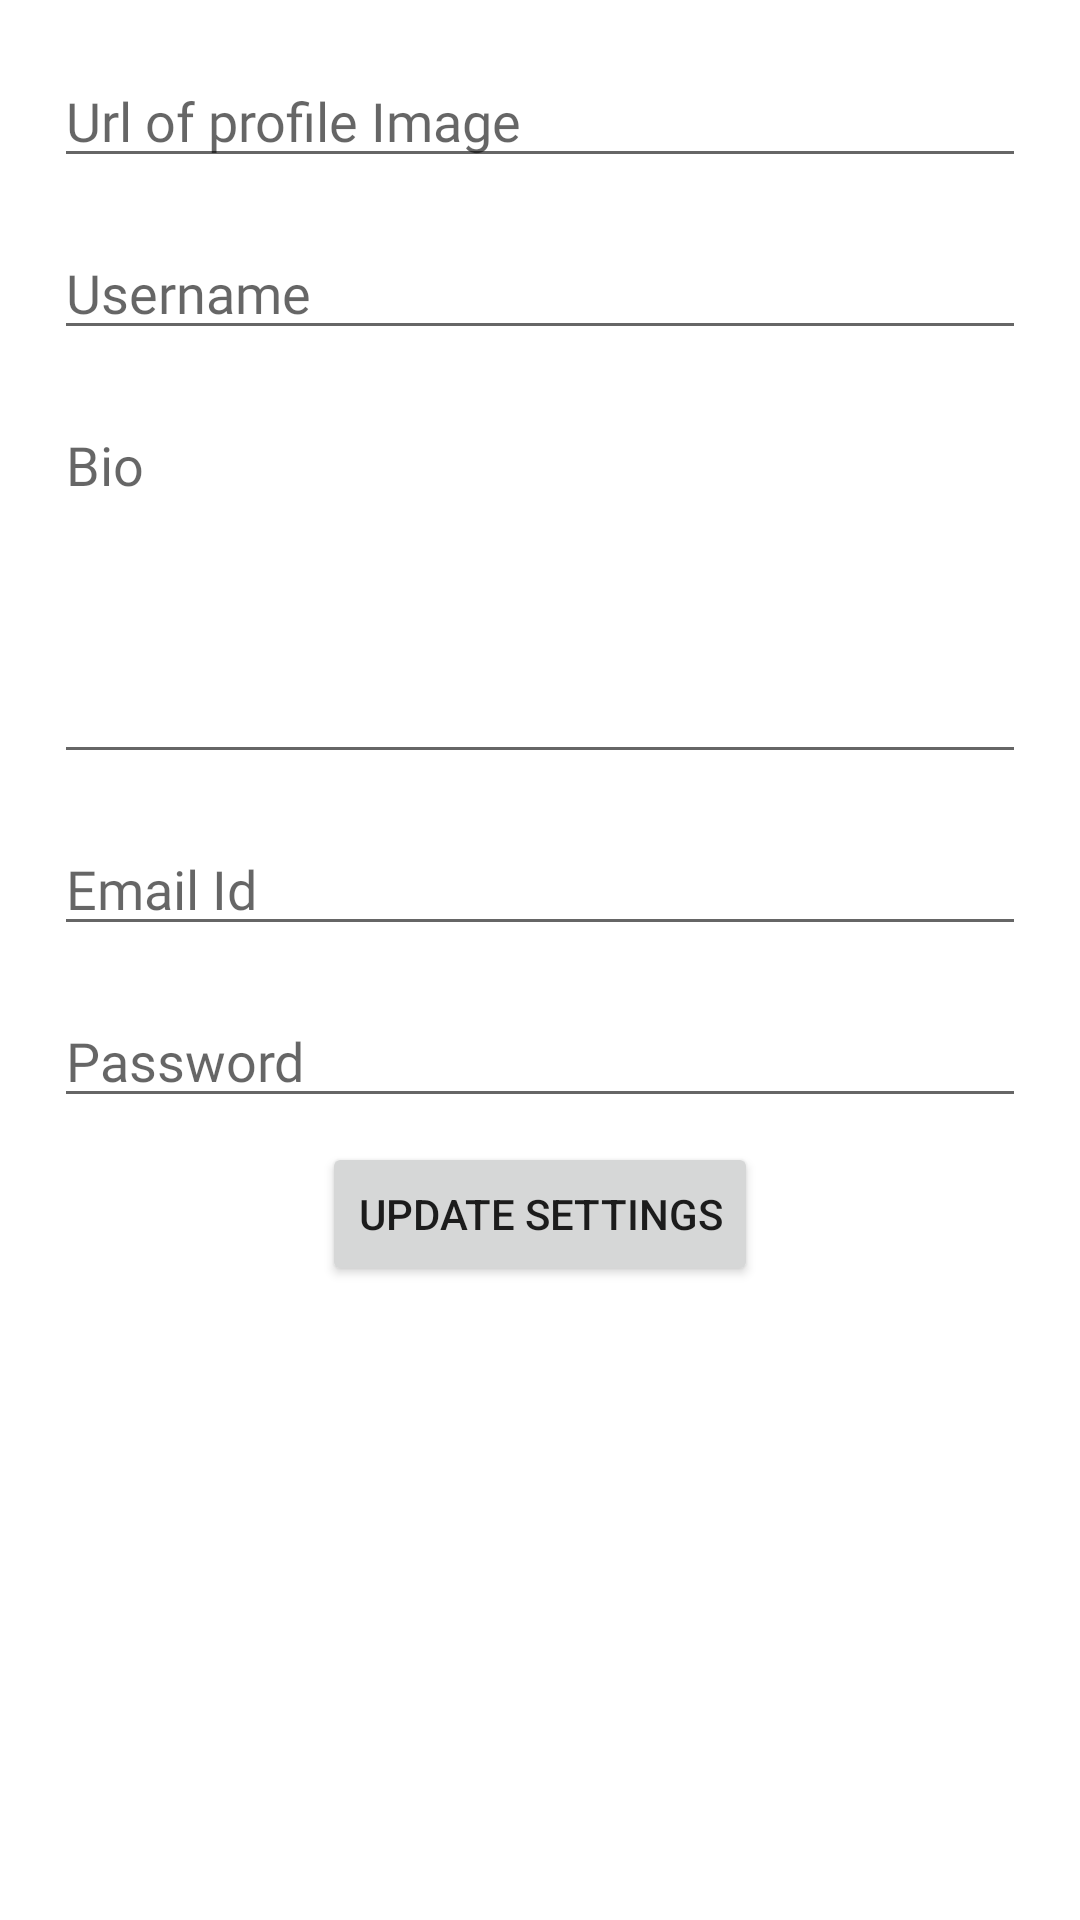

Produce the Android XML layout that renders to this screen, including the resource entries it uses.
<!-- AndroidManifest.xml: application theme Theme.Conduit -->
<!-- res/layout/fragment_settings.xml -->
<?xml version="1.0" encoding="utf-8"?>
<LinearLayout xmlns:android="http://schemas.android.com/apk/res/android"
    android:orientation="vertical"
    android:layout_width="match_parent"
    android:padding="10dp"
    android:layout_height="match_parent">

    <EditText
        android:layout_margin="8dp"
        android:hint="@string/url_of_profile_image"
        android:id="@+id/imageEditText"
        android:inputType="textUri"
        android:layout_width="match_parent"
        android:fontFamily="@font/source_sans_pro_semibold"
        android:layout_height="wrap_content"/>
    <EditText
        android:layout_margin="8dp"
        android:hint="@string/username"
        android:id="@+id/usernameEditText"
        android:layout_width="match_parent"
        android:fontFamily="@font/source_sans_pro_semibold"
        android:layout_height="wrap_content"/>
    <EditText
        android:layout_margin="8dp"
        android:hint="@string/bio"
        android:lines="5"
        android:gravity="top"
        android:id="@+id/bioEditText"
        android:layout_width="match_parent"
        android:fontFamily="@font/source_sans_pro_semibold"
        android:layout_height="wrap_content"/>
    <EditText
        android:layout_margin="8dp"
        android:hint="@string/email_id"
        android:id="@+id/emailEditText"
        android:inputType="textEmailAddress"
        android:layout_width="match_parent"
        android:fontFamily="@font/source_sans_pro_semibold"
        android:layout_height="wrap_content"/>
    <EditText
        android:layout_margin="8dp"
        android:hint="@string/password"
        android:id="@+id/passwordEditText"
        android:layout_width="match_parent"
        android:inputType="textPassword"
        android:fontFamily="@font/source_sans_pro_semibold"
        android:layout_height="wrap_content"/>

    <Button
        android:layout_width="wrap_content"
        android:layout_height="wrap_content"
        android:text="@string/update_settings"
        android:layout_gravity="center"
        android:id="@+id/btn_update"/>

</LinearLayout>
<!-- resources referenced by this layout -->
<resources>
  <string name="bio">Bio</string>
  <string name="email_id">Email Id</string>
  <string name="password">Password</string>
  <string name="update_settings">Update Settings</string>
  <string name="url_of_profile_image">Url of profile Image</string>
  <string name="username">Username</string>
  <style name="Theme.Conduit" parent="Theme.MaterialComponents.DayNight.DarkActionBar">
          
          <item name="colorPrimary">@color/conduit_green</item>
          <item name="colorPrimaryVariant">@color/conduit_green_dark</item>
          <item name="colorOnPrimary">@color/white</item>
          
          <item name="colorSecondary">@color/conduit_grey</item>
          <item name="colorSecondaryVariant">@color/conduit_grey_dark</item>
          <item name="colorOnSecondary">@color/white</item>
          
          <item name="android:statusBarColor" tools:targetApi="l">?attr/colorPrimaryVariant</item>
          
      </style>
  <color name="conduit_green">#5CB85C</color>
  <color name="conduit_green_dark">#347634</color>
  <color name="white">#EFEFEF</color>
  <color name="conduit_grey">#818a91</color>
  <color name="conduit_grey_dark">#4B5359</color>
</resources>
